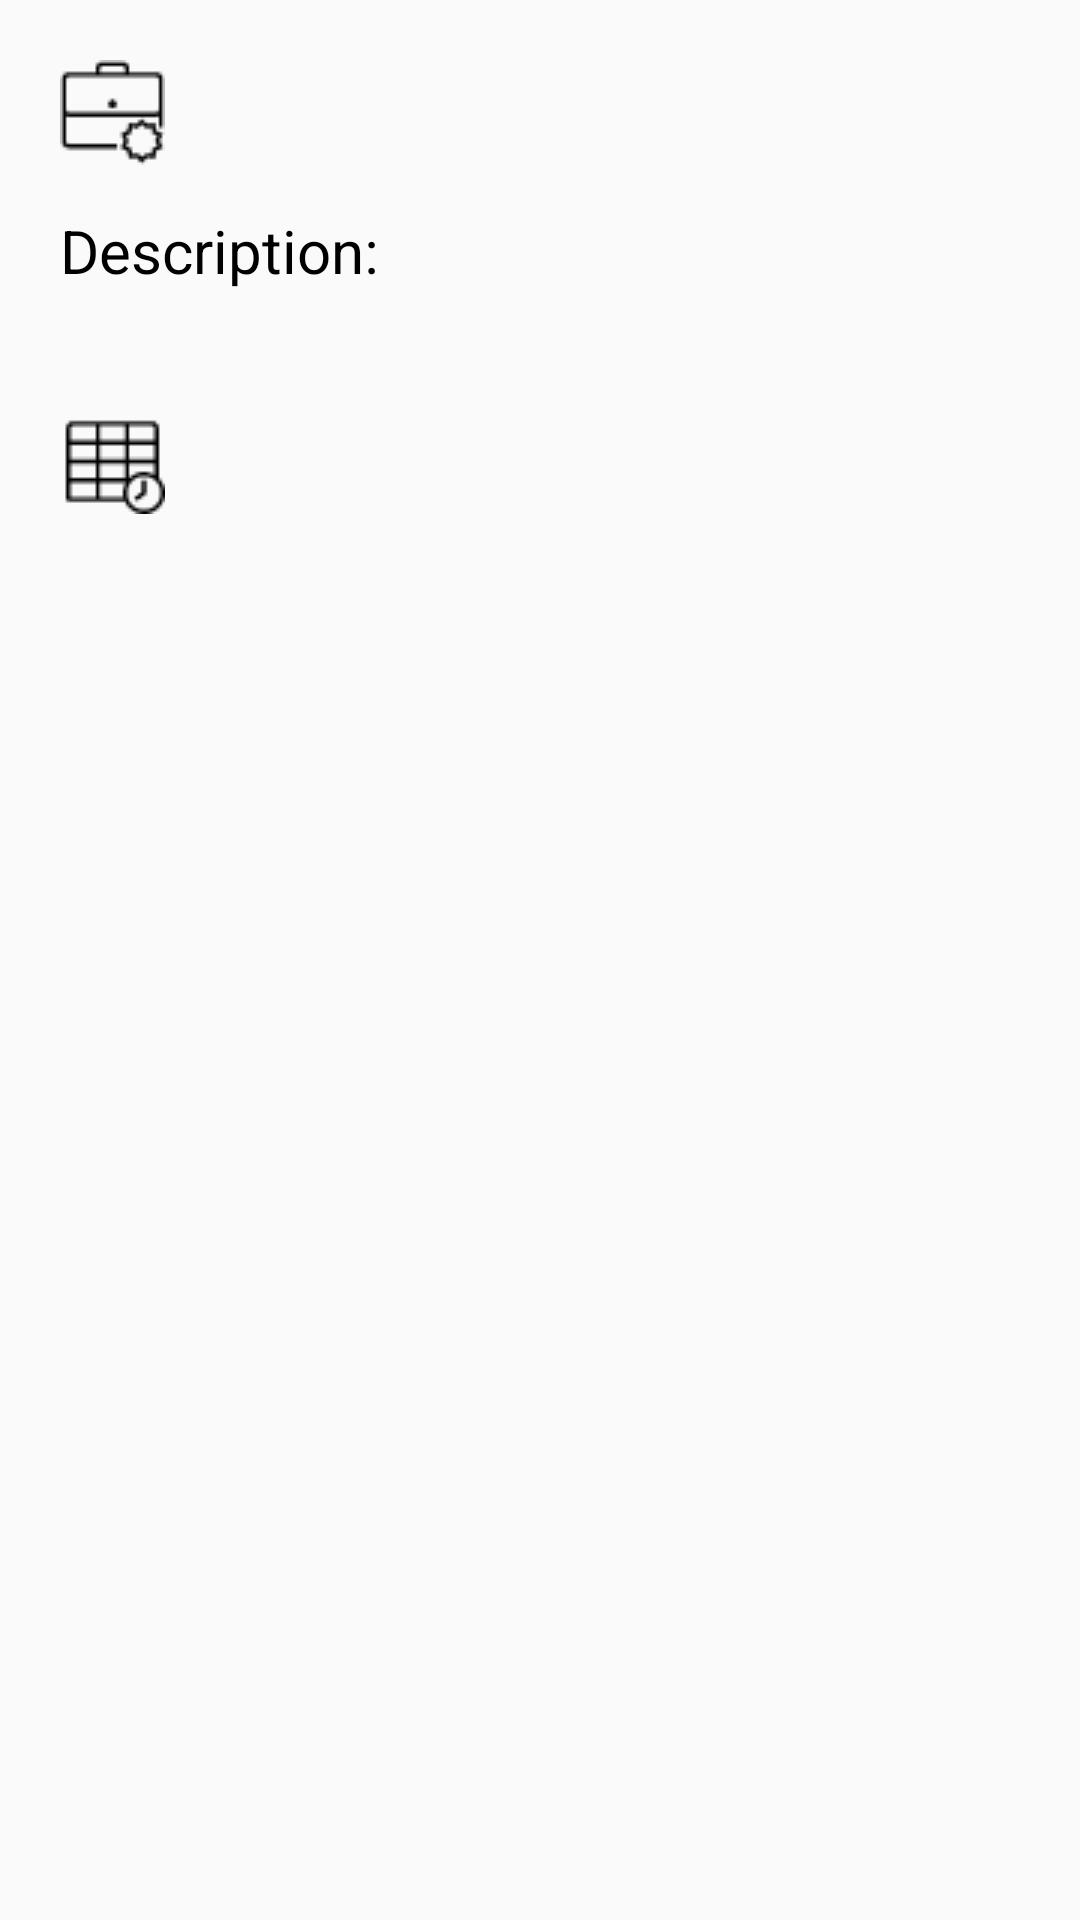

Reconstruct the res/layout file that produces this screen, plus the resources it refers to.
<!-- AndroidManifest.xml: application theme AppTheme -->
<!-- res/layout/job_detail_jobinfo.xml -->
<?xml version="1.0" encoding="utf-8"?>
<android.support.v4.widget.NestedScrollView xmlns:android="http://schemas.android.com/apk/res/android"
    xmlns:tool="http://schemas.android.com/tools"
    xmlns:app="http://schemas.android.com/apk/res-auto"
    android:id="@+id/scroll1"
    android:layout_width="match_parent"
    android:layout_height="match_parent">

    <LinearLayout
        android:layout_width="match_parent"
        android:layout_height="wrap_content"
        android:descendantFocusability="blocksDescendants"
        android:orientation="vertical">

        <LinearLayout
            android:layout_width="match_parent"
            android:layout_height="wrap_content"
            android:orientation="vertical"
            android:layout_margin="@dimen/dp20">

            <LinearLayout
                android:layout_width="match_parent"
                android:layout_height="wrap_content"
                android:orientation="horizontal">

                <ImageView
                    android:layout_width="wrap_content"
                    android:layout_height="wrap_content"
                    android:src="@drawable/job_detail_job"/>

                <TextView
                    android:id="@+id/detailNameJob"
                    android:layout_width="wrap_content"
                    android:layout_height="wrap_content"
                    android:layout_gravity="center_vertical"
                    android:layout_marginLeft="@dimen/dp8"
                    tool:text="Chay xe om"
                    android:textSize="@dimen/dp20"
                    android:textColor="@android:color/black"/>

            </LinearLayout>

            <LinearLayout
                android:layout_width="match_parent"
                android:layout_height="wrap_content"
                android:orientation="vertical"
                android:layout_marginTop="@dimen/dp15">

                <TextView
                    android:layout_width="wrap_content"
                    android:layout_height="wrap_content"
                    android:text="@string/description"
                    android:textSize="@dimen/dp20"
                    android:textColor="@android:color/black"/>

                <TextView
                    android:id="@+id/detailDescriptionJob"
                    android:layout_width="wrap_content"
                    android:layout_height="wrap_content"
                    tool:text="Chay xe om khu akj dfsdf sf df asf asf saf ff as fsf"
                    android:textSize="@dimen/dp18"
                    android:textColor="@android:color/black"/>

            </LinearLayout>

            <ImageView
                android:layout_marginTop="@dimen/dp15"
                android:layout_width="wrap_content"
                android:layout_height="wrap_content"
                android:src="@drawable/job_detail_schedule"/>

            <ExpandableListView
                android:id="@+id/lvJobDetailDateTime"
                android:layout_width="match_parent"
                app:layout_behavior="@string/appbar_scrolling_view_behavior"
                android:layout_height="match_parent"/>

            <LinearLayout
                android:layout_width="match_parent"
                android:layout_height="wrap_content"
                android:orientation="horizontal"
                android:layout_weight="1">
                <Button
                    android:id="@+id/btnCancelJob"
                    android:layout_width="wrap_content"
                    android:layout_height="wrap_content"
                    android:textAllCaps="false"
                    android:layout_marginTop="@dimen/dp18"
                    android:text="@string/cancel"
                    android:visibility="gone"
                    android:textColor="@android:color/black"/>
                <Space
                    android:layout_width="wrap_content"
                    android:layout_height="wrap_content"
                    android:layout_weight="1"/>
                <Button
                    android:id="@+id/btnRentJob"
                    android:layout_width="wrap_content"
                    android:layout_height="wrap_content"
                    android:textAllCaps="false"
                    android:visibility="gone"
                    android:layout_marginTop="@dimen/dp18"
                    android:text="@string/rent"
                    android:textColor="@android:color/black"/>
            </LinearLayout>

        </LinearLayout>
    </LinearLayout>

</android.support.v4.widget.NestedScrollView>
<!-- resources referenced by this layout -->
<resources>
  <dimen name="dp15">15dp</dimen>
  <dimen name="dp18">18dp</dimen>
  <dimen name="dp20">20dp</dimen>
  <dimen name="dp8">8dp</dimen>
  <!-- drawable job_detail_job: png bitmap (drawable, 583 bytes) -->
  <!-- drawable job_detail_schedule: png bitmap (drawable, 558 bytes) -->
  <string name="cancel">Cancel</string>
  <string name="description">Description:</string>
  <string name="rent">Rent</string>
  <style name="AppTheme" parent="Theme.AppCompat.Light.DarkActionBar">
          
          <item name="colorPrimary">@color/colorPrimary</item>
          <item name="colorPrimaryDark">@color/colorPrimaryDark</item>
          <item name="colorAccent">@color/colorAccent</item>
      </style>
  <color name="colorPrimary">#3F51B5</color>
  <color name="colorPrimaryDark">#303F9F</color>
  <color name="colorAccent">#FF4081</color>
</resources>
